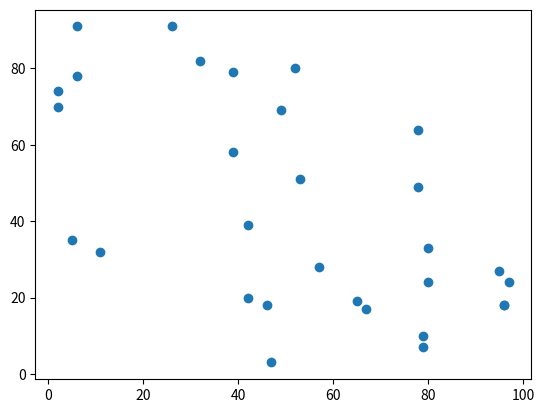

Here is the Python script that generated this plot:
#Generate 30 random 2-d points and draw it using a scatter plot.

import matplotlib.pyplot as plt
import random

x_list = []
y_list = []

for i in range(30):
    x_list.append(random.randint(1,100))
    y_list.append(random.randint(1,100))

plt.scatter(x_list,y_list)
plt.show()
